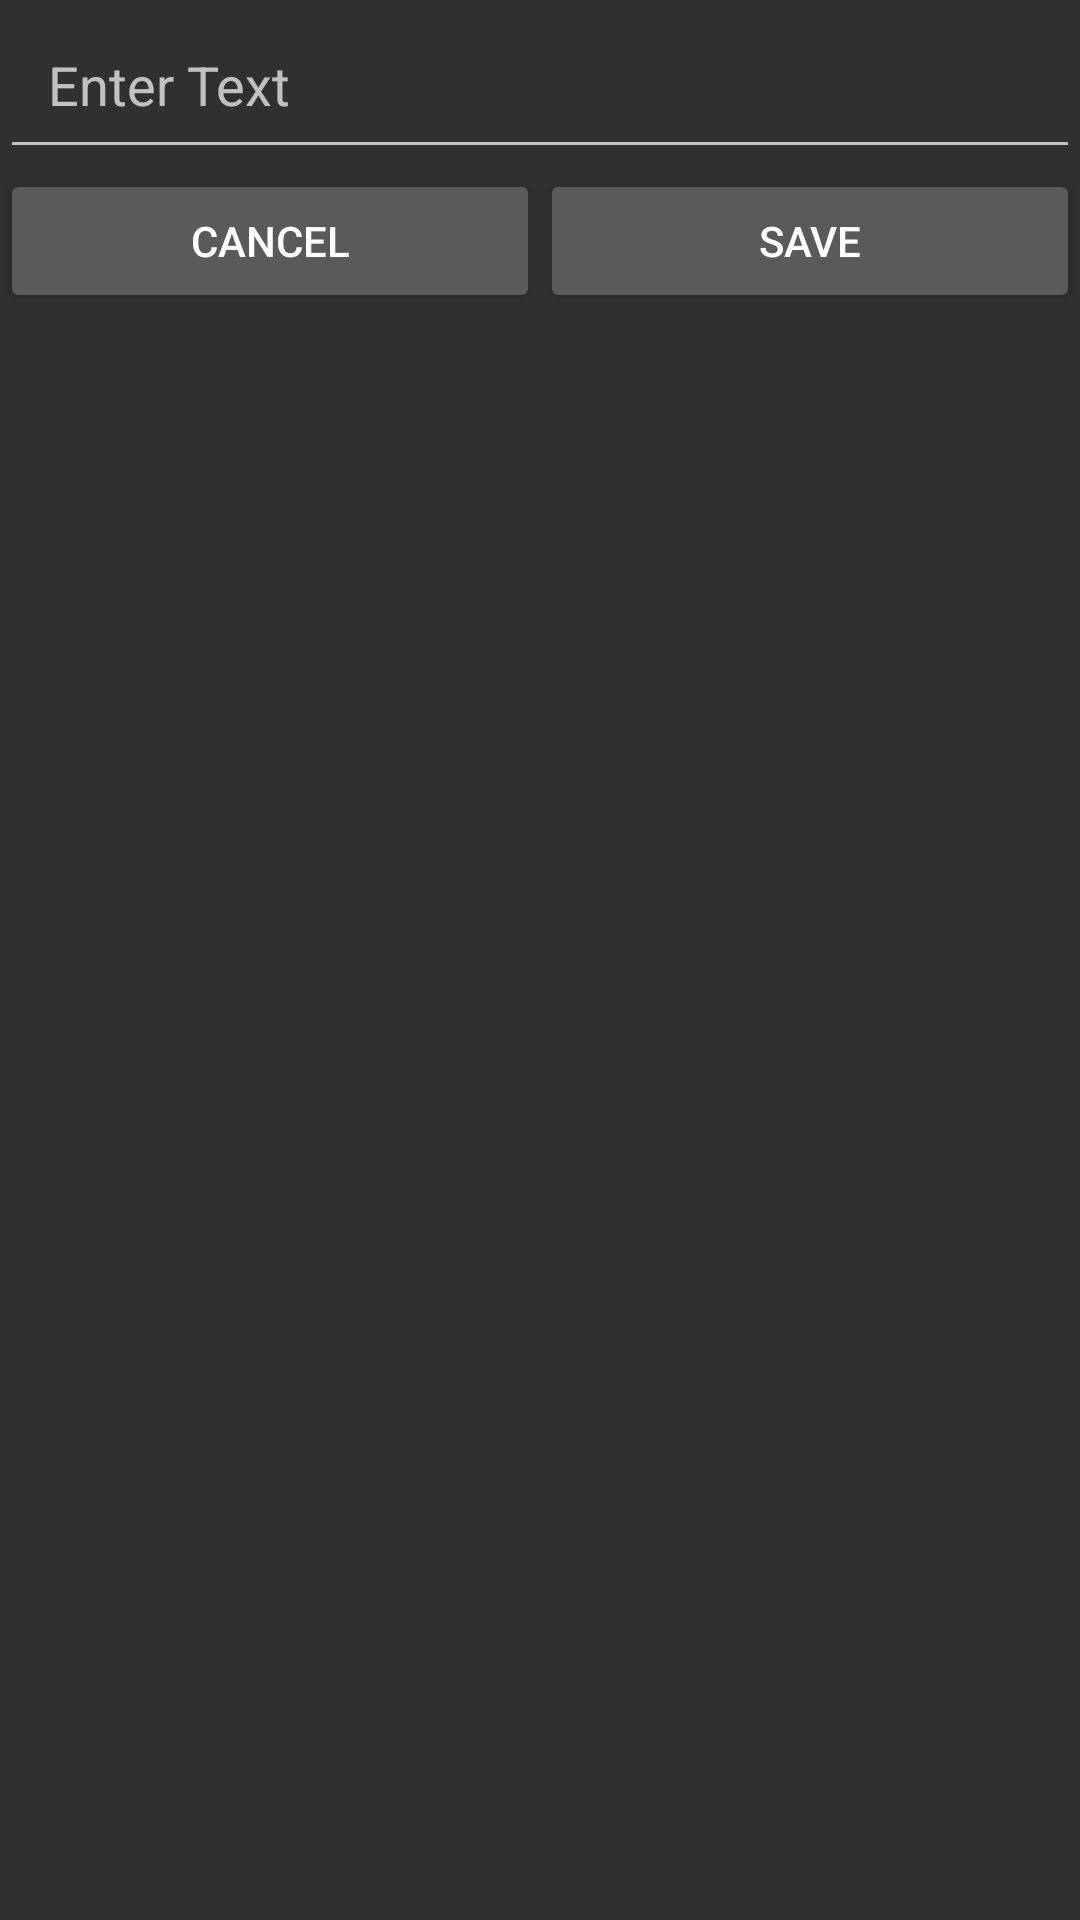

Write the Android layout XML for this screen, with the resource values it uses.
<!-- AndroidManifest.xml: application theme Theme.AppCompat -->
<!-- res/layout/text_edit_dialog.xml -->
<?xml version="1.0" encoding="utf-8"?>
<LinearLayout xmlns:android="http://schemas.android.com/apk/res/android"
    android:layout_width="match_parent"
    android:layout_height="wrap_content"
    android:orientation="vertical">

    <EditText
        android:id="@+id/editText"
        android:layout_width="match_parent"
        android:layout_height="wrap_content"
        android:hint="Enter Text"
        android:padding="16dp"/>

    <LinearLayout
        android:layout_width="match_parent"
        android:layout_height="wrap_content"
        android:orientation="horizontal">

        <Button
            android:id="@+id/btnCancel"
            android:layout_width="0dp"
            android:layout_height="wrap_content"
            android:layout_weight="1"
            android:text="Cancel"/>

        <Button
            android:id="@+id/btnSave"
            android:layout_width="0dp"
            android:layout_height="wrap_content"
            android:layout_weight="1"
            android:text="Save"/>
    </LinearLayout>
</LinearLayout>
<!-- resources referenced by this layout -->
<resources>

</resources>
